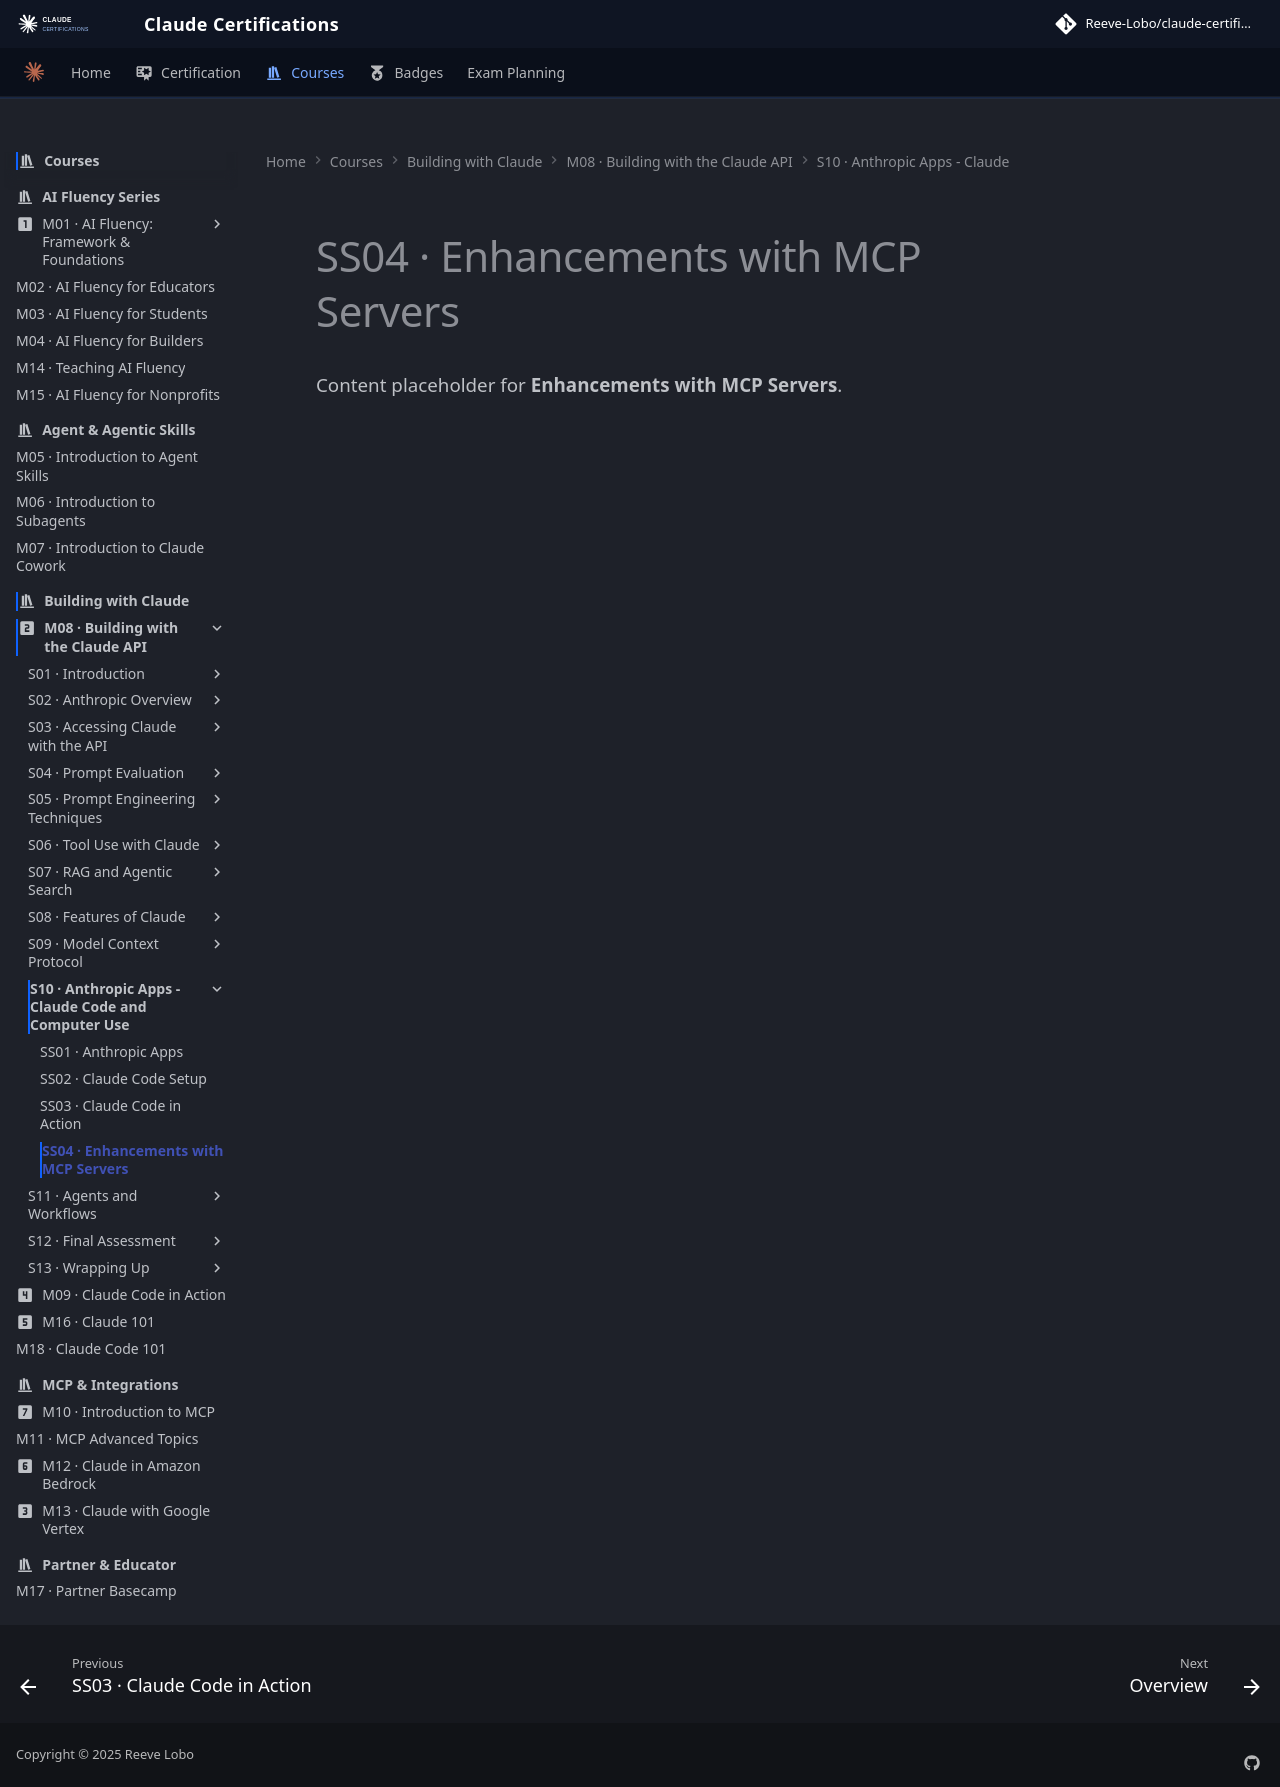

repository: reevelobo/anthropic-certified · page: modules/m08_building_with_the_claude_api/s10_anthropic_apps_claude_code_and_computer_use/ss04_enhancements_with_mcp_servers/index.html · generator: mkdocs

# SS04 · Enhancements with MCP Servers

Content placeholder for **Enhancements with MCP Servers**.
